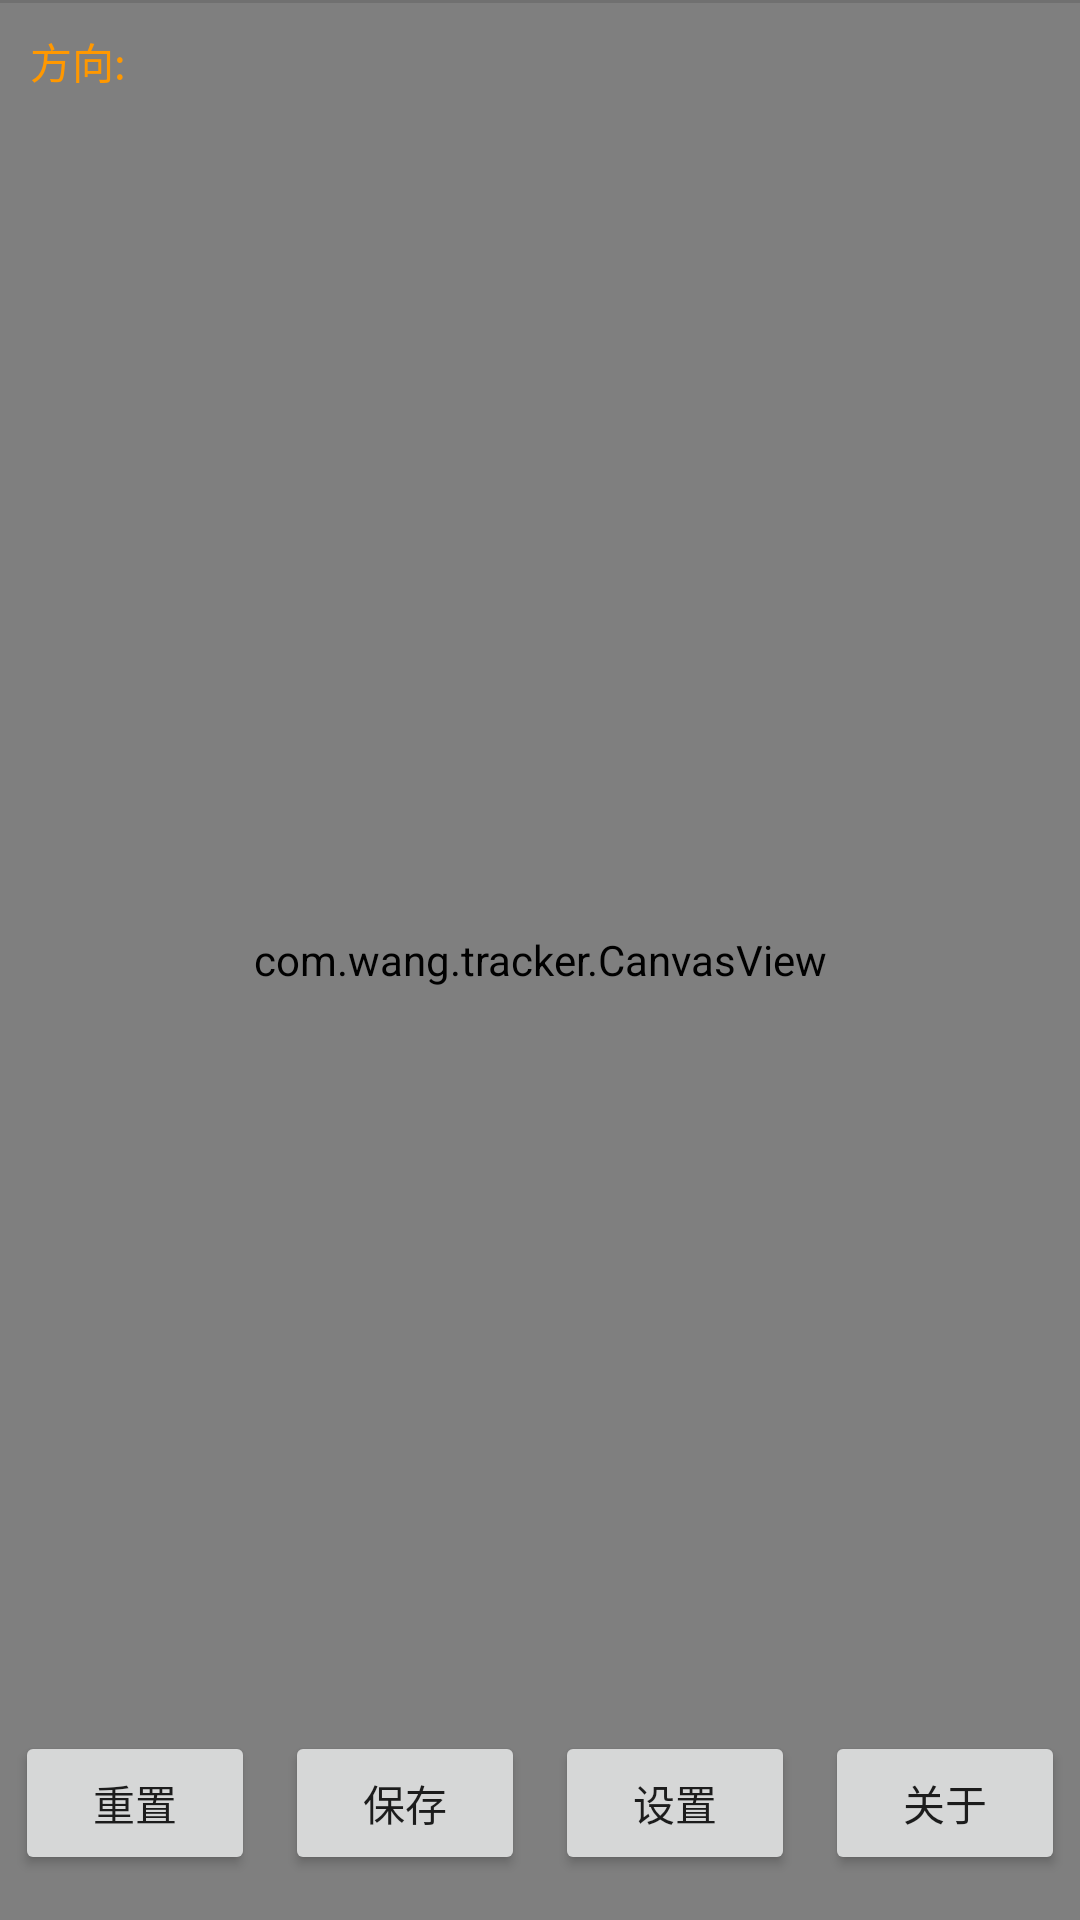

Layout XML and referenced resources for this Android screen:
<!-- AndroidManifest.xml: application theme Theme.PDRTracker -->
<!-- res/layout/activity_fullscreen.xml -->
<?xml version="1.0" encoding="utf-8"?>
<FrameLayout xmlns:android="http://schemas.android.com/apk/res/android"
    xmlns:tools="http://schemas.android.com/tools"
    xmlns:app="http://schemas.android.com/apk/res-auto"
    android:layout_width="match_parent"
    android:layout_height="match_parent"
    android:background="?attr/fullscreenBackgroundColor"
    android:theme="@style/ThemeOverlay.PDRTracker.FullscreenContainer"
    tools:context=".MainActivity">

    


    <com.wang.tracker.CanvasView
        android:id="@+id/canvas_view"
        android:layout_width="match_parent"
        android:layout_height="match_parent" />

    
    <FrameLayout
        android:layout_width="match_parent"
        android:layout_height="match_parent"
        android:layout_marginBottom="10dp"
        android:fitsSystemWindows="true">

        <TextView
            android:id="@+id/orient_text"
            android:text="方向: "
            android:layout_width="match_parent"
            android:textColor="#FF9800"
            android:layout_marginTop="10dp"
            android:layout_marginLeft="10dp"
            android:layout_height="match_parent" />

        <LinearLayout
            android:id="@+id/fullscreen_content_controls"
            android:layout_width="match_parent"
            android:layout_height="wrap_content"
            android:layout_gravity="bottom|center_horizontal"
            android:orientation="horizontal"
            tools:ignore="UselessParent">

            <Button
                android:id="@+id/dummy_button"
                android:layout_width="0dp"
                android:layout_margin="5dp"
                android:layout_height="wrap_content"
                android:layout_weight="1"
                android:text="重置" />

            <Button
                android:id="@+id/save"
                android:layout_margin="5dp"
                android:layout_marginLeft="10dp"
                android:layout_width="0dp"
                android:layout_height="wrap_content"
                android:layout_weight="1"
                android:text="保存" />

            <Button
                android:id="@+id/set_button"
                android:layout_margin="5dp"
                android:layout_marginLeft="10dp"
                android:layout_width="0dp"
                android:layout_height="wrap_content"
                android:layout_weight="1"
                android:text="设置" />


            <Button
                android:id="@+id/about_button"
                android:layout_margin="5dp"
                android:layout_marginLeft="10dp"
                android:layout_width="0dp"
                android:layout_height="wrap_content"
                android:layout_weight="1"
                android:text="关于" />


        </LinearLayout>

        <View
            android:id="@+id/divider"
            android:layout_width="match_parent"
            android:layout_height="1dp"
            android:background="?android:attr/listDivider" />
    </FrameLayout>

</FrameLayout>
<!-- resources referenced by this layout -->
<resources>
  <style name="ThemeOverlay.PDRTracker.FullscreenContainer" parent="">
          <item name="fullscreenBackgroundColor">@color/light_blue_600</item>
          <item name="fullscreenTextColor">@color/light_blue_A200</item>
      </style>
  <style name="Theme.PDRTracker" parent="Theme.MaterialComponents.DayNight.NoActionBar">
          
          <item name="colorPrimary">@color/purple_500</item>
          <item name="colorPrimaryVariant">@color/purple_700</item>
          <item name="colorOnPrimary">@color/white</item>
          
          <item name="colorSecondary">@color/teal_200</item>
          <item name="colorSecondaryVariant">@color/teal_700</item>
          <item name="colorOnSecondary">@color/black</item>
          
          <item name="android:statusBarColor" tools:targetApi="l">@color/purple_700</item>
          
      </style>
  <!-- not gathered from this repository: default colours our renderer supplied (Android Studio template values) -->
  <color name="purple_500">#FF6200EE</color>
  <color name="purple_700">#FF3700B3</color>
  <color name="teal_200">#FF03DAC5</color>
  <color name="teal_700">#FF018786</color>
  <color name="black">#FF000000</color>
  <color name="white">#FFFFFFFF</color>
</resources>
